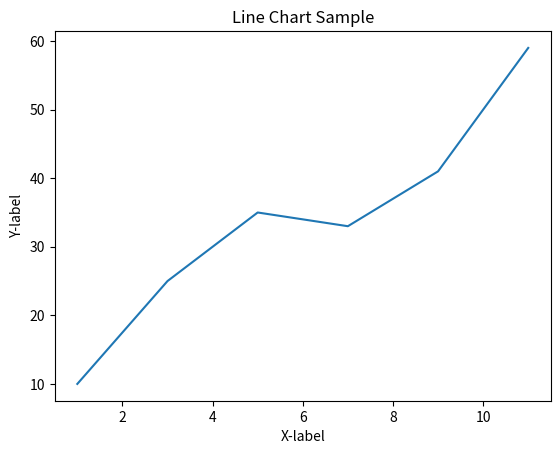

The script that saved this image:
"""
A line plot is a chart that displays a line between two variables. It has a sequence of data
points joined by a segment:
"""
# Add the essential library matplotlib
import matplotlib.pyplot as plt

# create the data
x = [1, 3, 5, 7, 9, 11]
y = [10, 25, 35, 33, 41, 59]

# Draw the line chart
plt.plot(x, y)

# Append the label on X-axis
plt.xlabel("X-label")

# Append the label on X-axis
plt.ylabel("Y-label")

# Append the title to chart
plt.title("Line Chart Sample")

# Display the chart
plt.show()

"""
In the preceding line plot program, the plot() function takes x-axis and y-axis values.
"""
